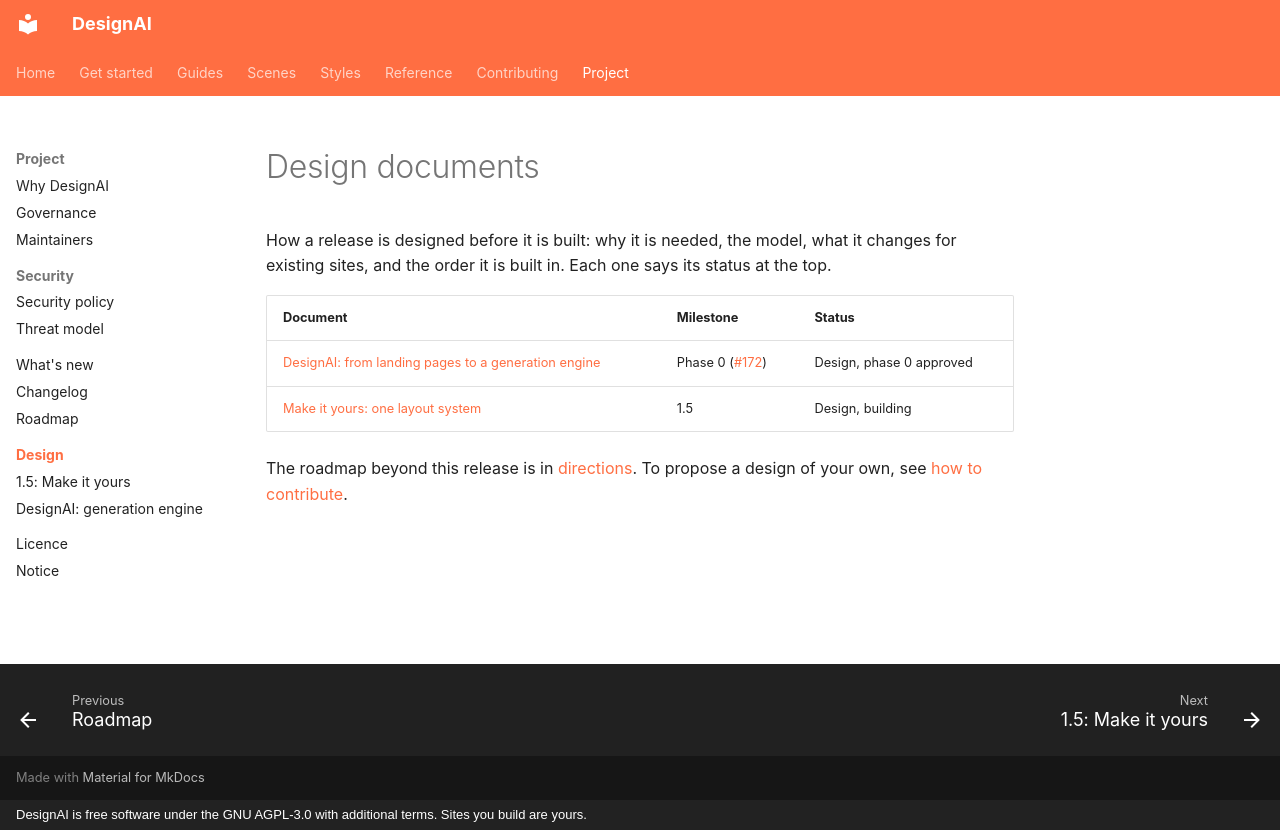

repository: Okohedeki/scroll-studio · page: design/index.html · generator: mkdocs · copyright: DesignAI is free software under the GNU AGPL-3.0 with additional terms. Sites you build are yours.

# Design documents

How a release is designed before it is built: why it is needed, the model, what it changes for existing sites, and the
order it is built in. Each one says its status at the top.

| Document | Milestone | Status |
| --- | --- | --- |
| [DesignAI: from landing pages to a generation engine](generation-engine.md) | Phase 0 ([#172](https://github.com/Okohedeki/designai/issues/172)) | Design, phase 0 approved |
| [Make it yours: one layout system](1.5-make-it-yours.md) | 1.5 | Design, building |

The roadmap beyond this release is in [directions](../directions.md). To propose a design of your own, see
[how to contribute](../contributing/guide.md#before-you-start).
